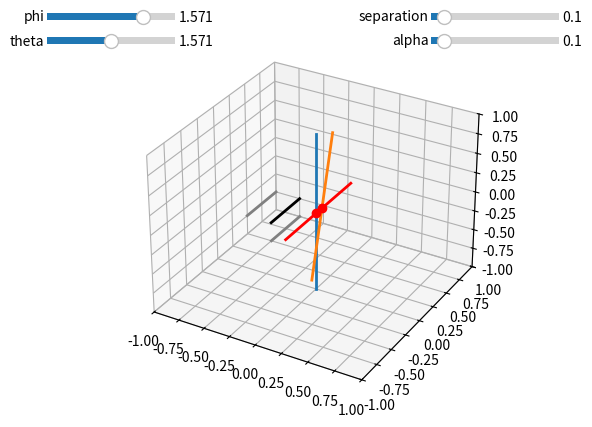

Write Python code to recreate this figure.
import numpy as np
import matplotlib.pyplot as plt
from matplotlib.widgets import Slider


fig, ax = plt.subplots(subplot_kw={"projection": "3d"})

phi = Slider(
    ax=fig.add_axes([0.1, 0.9, 0.2, 0.03]),
    label="phi",
    valmin=-np.pi,
    valmax=np.pi,
    valinit=np.pi / 2,
)
theta = Slider(
    ax=fig.add_axes([0.1, 0.85, 0.2, 0.03]),
    label="theta",
    valmin=0,
    valmax=np.pi,
    valinit=np.pi / 2,
)

separation = Slider(
    ax=fig.add_axes([0.7, 0.9, 0.2, 0.03]),
    label="separation",
    valmin=0,
    valmax=1,
    valinit=0.1,
)
alpha = Slider(
    ax=fig.add_axes([0.7, 0.85, 0.2, 0.03]),
    label="alpha",
    valmin=0,
    valmax=1,
    valinit=0.1,
)

def inner_vectors():
    return np.array([[0, 0, -1], [0, 0, 1]])

def outer_vectors(separation, alpha):
    outer_vectors = inner_vectors() + np.array([0, separation, 0])
    # rotate by alpha around y axis
    c, s = np.cos(alpha), np.sin(alpha)
    R = np.array([[c, 0, s], [0, 1, 0], [-s, 0, c]])
    return outer_vectors @ R.T

inner, = ax.plot([0, 0], [0, 0], [0, 0], lw=2, color="C0", zorder=3)
outer, = ax.plot([0, 0], [0, 0], [0, 0], lw=2, color="C1", zorder=4)
direction, = ax.plot([0, 0], [0, 0], [0, 0], lw=2, color="k", zorder=2)
#direction_x, = ax.plot([0, 0], [0, 0], [0, 0], lw=2, color="grey")
#direction_y, = ax.plot([0, 0], [0, 0], [0, 0], lw=2, color="grey")
#direction_z, = ax.plot([0, 0], [0, 0], [0, 0], lw=2, color="grey")
direction_xy, = ax.plot([0, 0], [0, 0], [0, 0], lw=2, color="grey", zorder=1)
direction_xz, = ax.plot([0, 0], [0, 0], [0, 0], lw=2, color="grey", zorder=1)
direction_yz, = ax.plot([0, 0], [0, 0], [0, 0], lw=2, color="grey", zorder=1)
point_inner, = ax.plot([0], [0], [0], "o", lw=4, color="r", zorder=5)
point_outer, = ax.plot([0], [0], [0], "o", lw=4, color="r", zorder=5)
point_direction, = ax.plot([0, 0], [0, 0], [0, 0], lw=2, color="r", zorder=6)

def update(_):
    iv = inner_vectors()
    ov = outer_vectors(separation.val, alpha.val)
    dv = np.array([np.cos(phi.val) * np.sin(theta.val), np.sin(phi.val) * np.sin(theta.val), np.cos(theta.val)])

    def set_data(line, data):
        line.set_data(data[:, :2].T)
        line.set_3d_properties(data[:, 2])

    set_data(inner, iv)
    set_data(outer, ov)

    dir_center = np.array([-0.75, 0.75, -0.75])
    set_data(direction, np.array([dir_center - 0.25 * dv, dir_center + 0.25 * dv]))
    #set_data(direction_x, np.array([dir_center, dir_center]) + np.array([[-0.25 * dv[0], 0.25, -0.25], [0.25 * dv[0], 0.25, -0.25]]))
    #set_data(direction_y, np.array([dir_center, dir_center]) + np.array([[-0.25, -0.25 * dv[1], -0.25], [-0.25, 0.25 * dv[1], -0.25]]))
    #set_data(direction_z, np.array([dir_center, dir_center]) + np.array([[-0.25, 0.25, -0.25 * dv[2]], [-0.25, 0.25, 0.25 * dv[2]]]))
    set_data(direction_xy, np.array([dir_center, dir_center]) + np.array([[-0.25 * dv[0], -0.25 * dv[1], -0.25], [0.25 * dv[0], 0.25 * dv[1], -0.25]]))
    set_data(direction_xz, np.array([dir_center, dir_center]) + np.array([[-0.25 * dv[0], 0.25, -0.25 * dv[2]], [0.25 * dv[0], 0.25, 0.25 * dv[2]]]))
    set_data(direction_yz, np.array([dir_center, dir_center]) + np.array([[-0.25, -0.25 * dv[1], -0.25 * dv[2]], [-0.25, 0.25 * dv[1], 0.25 * dv[2]]]))

    icv = 0.5 * (iv[0] + iv[1])
    ihv = 0.5 * (iv[1] - iv[0])
    ocv = 0.5 * (ov[0] + ov[1])
    ohv = 0.5 * (ov[1] - ov[0])
    scd = ocv - icv

    d_outer = np.cross(ohv, dv)
    scale = np.dot(ihv, d_outer)
    s_inner = np.dot(scd, d_outer) / scale
    d_inner = np.cross(ihv, dv)
    s_outer = np.dot(scd, d_inner) / scale

    cal_inner = icv + s_inner * ihv
    cal_outer = ocv + s_outer * ohv

    set_data(point_inner, cal_inner[None])
    set_data(point_outer, cal_outer[None])

    pdv = cal_outer - cal_inner
    pdv /= np.linalg.norm(pdv)
    pdvs = np.array([cal_inner - 0.5 * pdv, cal_outer + 0.5 * pdv])

    set_data(point_direction, pdvs)

    fig.canvas.draw_idle()
update(None)

phi.on_changed(update)
theta.on_changed(update)
separation.on_changed(update)
alpha.on_changed(update)

ax.set_xlim(-1, 1)
ax.set_ylim(-1, 1)
ax.set_zlim(-1, 1)

plt.show()
